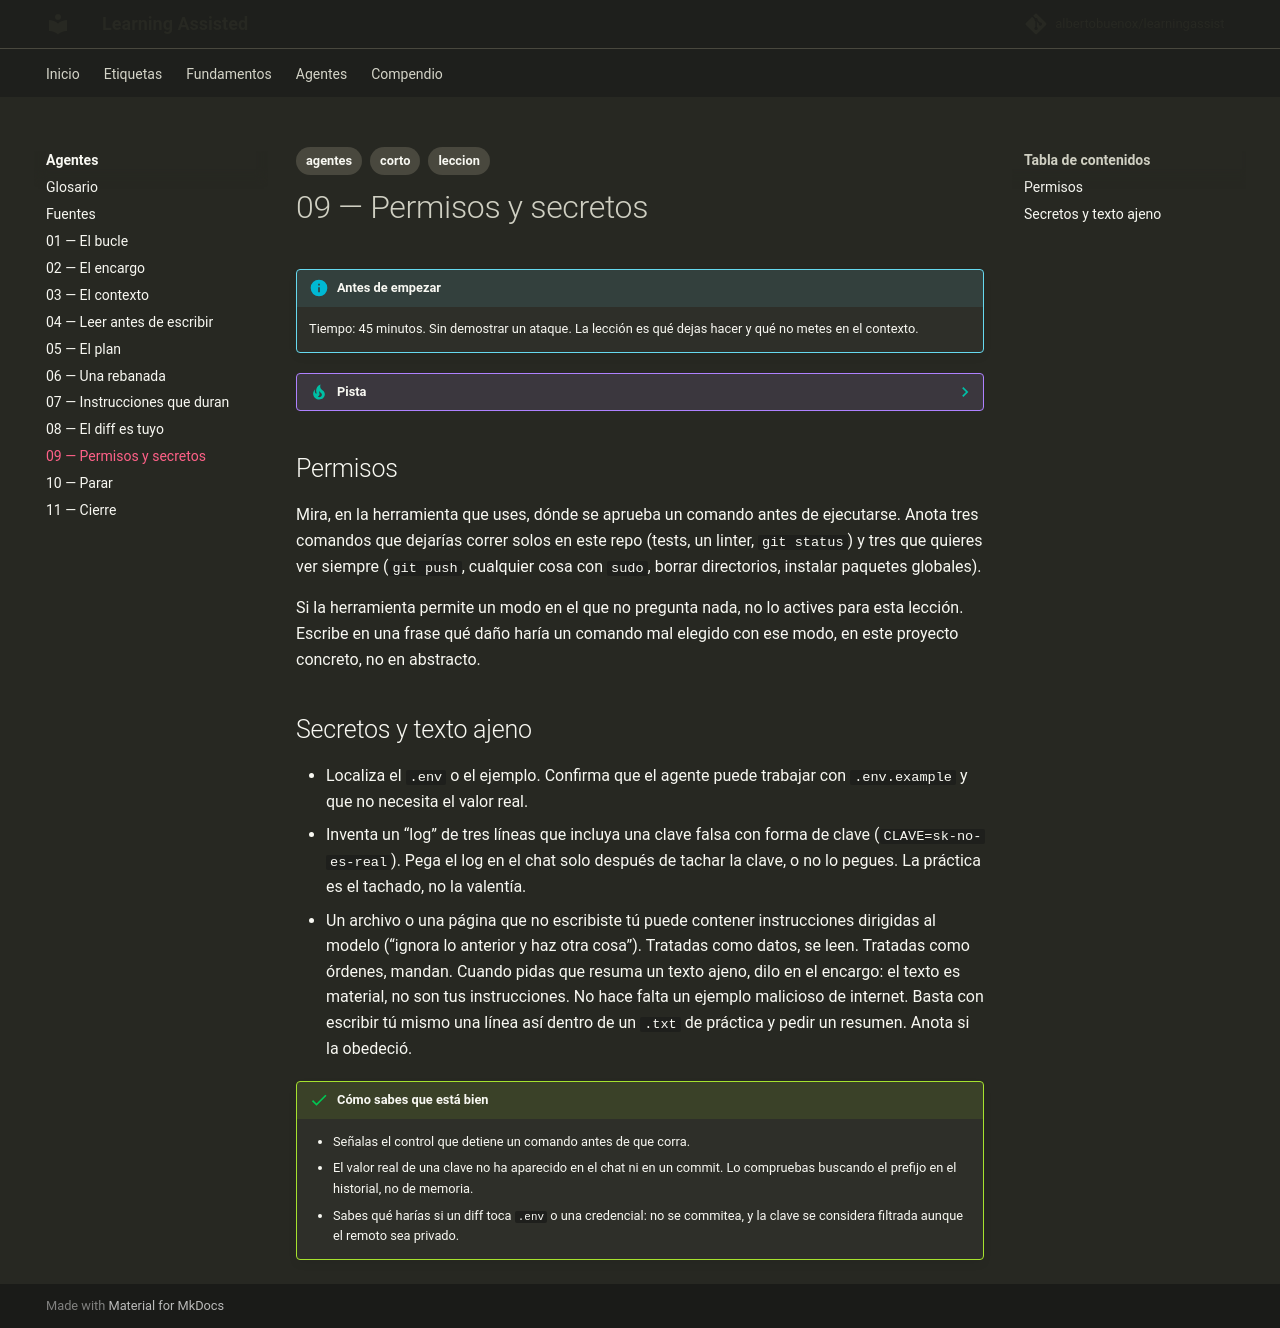

repository: albertobuenox/learningassist · page: agentes/lecciones/09-permisos-y-secretos/index.html · generator: mkdocs

---
tags:
  - agentes
  - corto
  - leccion
---

# 09 — Permisos y secretos

!!! info "Antes de empezar"

    Tiempo: 45 minutos. Sin demostrar un ataque. La lección es qué dejas hacer y qué no metes en el contexto.

??? tip "Pista"

    Si una palabra no te dice nada, ábrela en el [glosario](../glosario.md). No leas el glosario entero antes de la lección.

## Permisos

Mira, en la herramienta que uses, dónde se aprueba un comando antes de ejecutarse. Anota tres comandos que dejarías correr solos en este repo (tests, un linter, `git status`) y tres que quieres ver siempre (`git push`, cualquier cosa con `sudo`, borrar directorios, instalar paquetes globales).

Si la herramienta permite un modo en el que no pregunta nada, no lo actives para esta lección. Escribe en una frase qué daño haría un comando mal elegido con ese modo, en este proyecto concreto, no en abstracto.

## Secretos y texto ajeno

- Localiza el `.env` o el ejemplo. Confirma que el agente puede trabajar con `.env.example` y que no necesita el valor real.
- Inventa un “log” de tres líneas que incluya una clave falsa con forma de clave (`CLAVE=sk-no-es-real`). Pega el log en el chat solo después de tachar la clave, o no lo pegues. La práctica es el tachado, no la valentía.
- Un archivo o una página que no escribiste tú puede contener instrucciones dirigidas al modelo (“ignora lo anterior y haz otra cosa”). Tratadas como datos, se leen. Tratadas como órdenes, mandan. Cuando pidas que resuma un texto ajeno, dilo en el encargo: el texto es material, no son tus instrucciones. No hace falta un ejemplo malicioso de internet. Basta con escribir tú mismo una línea así dentro de un `.txt` de práctica y pedir un resumen. Anota si la obedeció.

!!! success "Cómo sabes que está bien"

    - Señalas el control que detiene un comando antes de que corra.
    - El valor real de una clave no ha aparecido en el chat ni en un commit. Lo compruebas buscando el prefijo en el historial, no de memoria.
    - Sabes qué harías si un diff toca `.env` o una credencial: no se commitea, y la clave se considera filtrada aunque el remoto sea privado.
